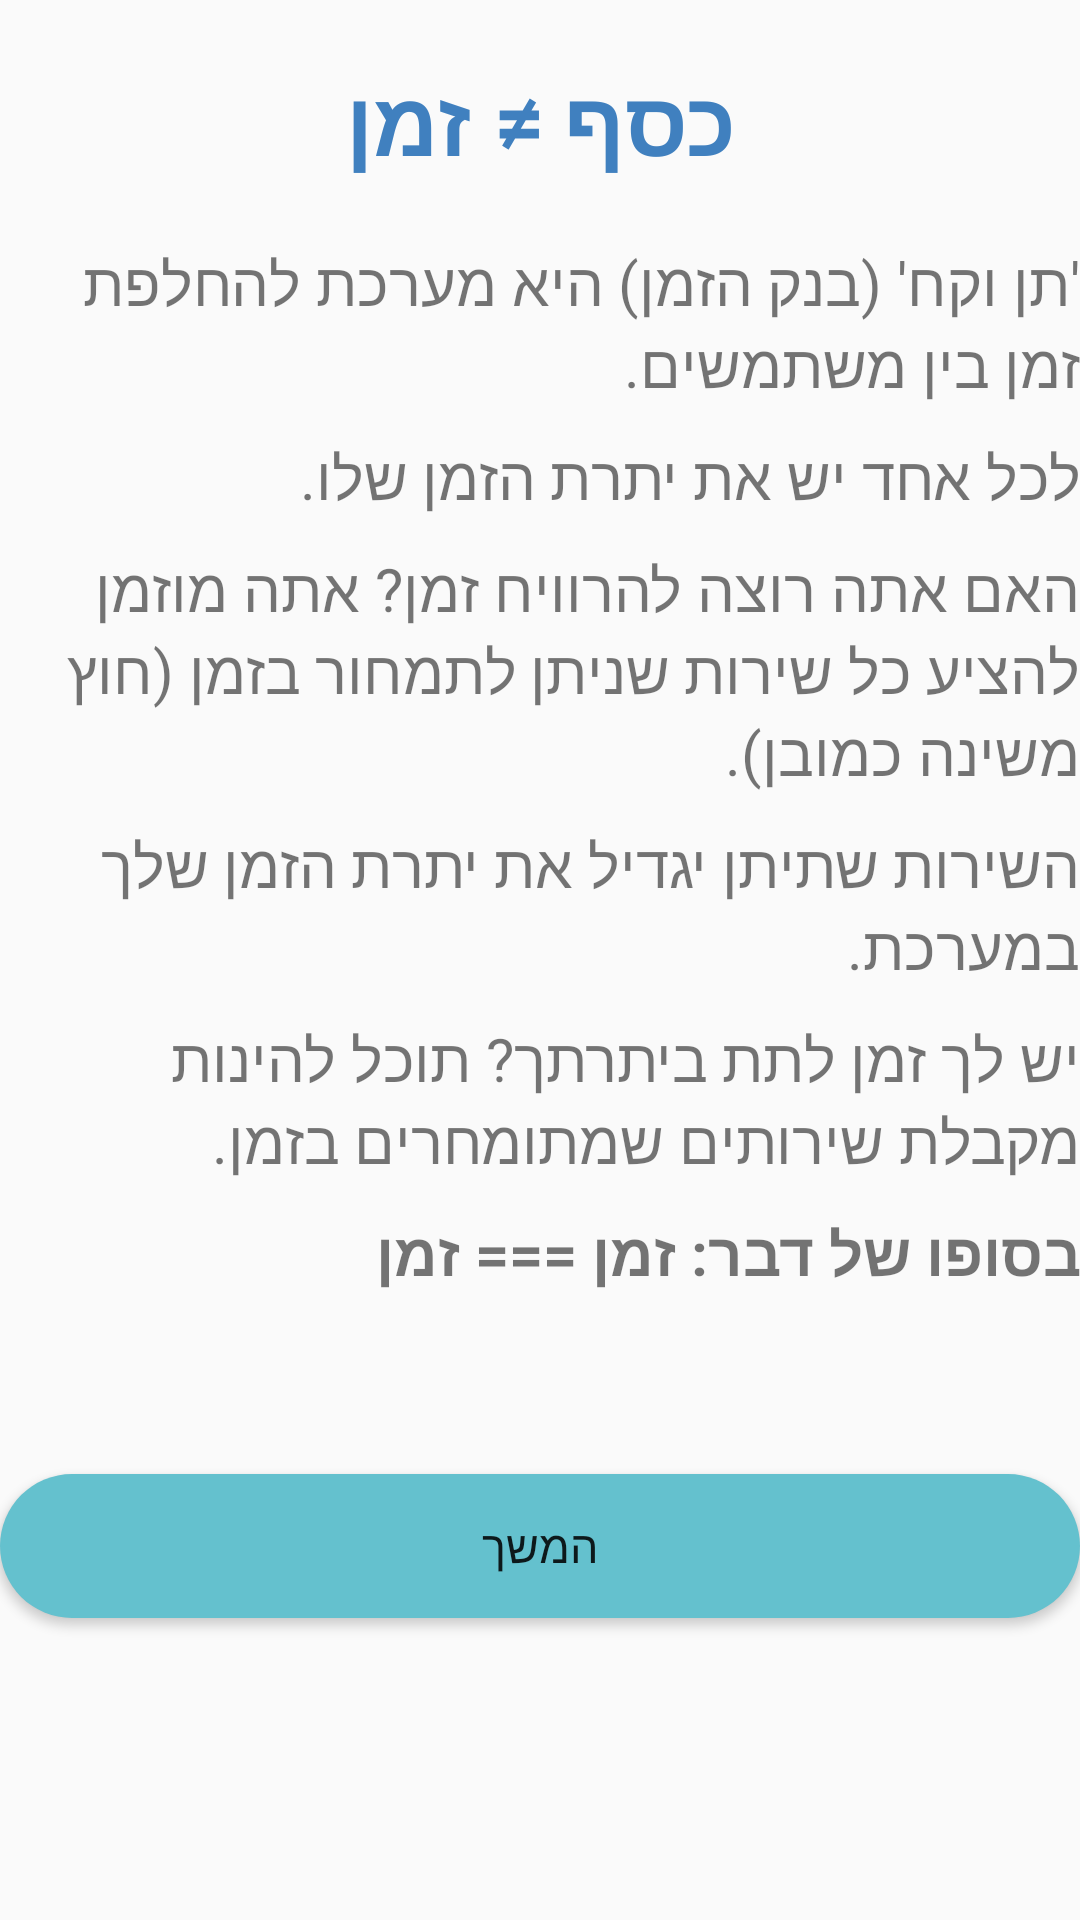

Reconstruct the res/layout file that produces this screen, plus the resources it refers to.
<!-- AndroidManifest.xml: application theme Theme.AppCompat.Light.NoActionBar -->
<!-- res/layout/activity_splash_screen.xml -->
<?xml version="1.0" encoding="utf-8"?>
<LinearLayout xmlns:android="http://schemas.android.com/apk/res/android"
    xmlns:tools="http://schemas.android.com/tools"
    android:layout_width="match_parent"
    android:layout_height="match_parent"
    android:layout_margin="10dp"
    android:orientation="vertical"
    tools:context="com.finalproject.giveandtake.UI.login.SplashScreenActivity">

    <TextView
        android:layout_width="match_parent"
        android:layout_height="wrap_content"
        android:layout_marginTop="20dp"
        android:fontFamily="@font/banthink"
        android:text="כסף ≠ זמן"
        android:textAlignment="center"
        android:textSize="30dp"
        android:textStyle="bold"
        android:textColor="@color/blue"/>


    <TextView
        android:layout_width="match_parent"
        android:layout_height="wrap_content"
        android:layout_marginTop="20dp"
        android:text="'תן וקח' (בנק הזמן) היא מערכת להחלפת זמן בין משתמשים."
        android:textSize="20dp" />

    <TextView
        android:layout_width="match_parent"
        android:layout_height="wrap_content"
        android:layout_marginTop="10dp"
        android:text="לכל אחד יש את יתרת הזמן שלו."
        android:textSize="20dp" />

    <TextView
        android:layout_width="match_parent"
        android:layout_height="wrap_content"
        android:layout_marginTop="10dp"
        android:text="האם אתה רוצה להרוויח זמן? אתה מוזמן להציע כל שירות שניתן לתמחור בזמן (חוץ משינה כמובן)."
        android:textSize="20dp" />

    <TextView
        android:layout_width="match_parent"
        android:layout_height="wrap_content"
        android:layout_marginTop="10dp"
        android:text="השירות שתיתן יגדיל את יתרת הזמן שלך במערכת."
        android:textSize="20dp" />

    <TextView
        android:layout_width="match_parent"
        android:layout_height="wrap_content"
        android:layout_marginTop="10dp"
        android:text="יש לך זמן לתת ביתרתך? תוכל להינות מקבלת שירותים שמתומחרים בזמן."
        android:textSize="20dp" />

    <TextView
        android:layout_width="match_parent"
        android:layout_height="wrap_content"
        android:layout_marginTop="10dp"
        android:text="בסופו של דבר: זמן === זמן"
        android:textSize="20dp"
        android:textStyle="bold" />

    <Button
        android:id="@+id/btn_continue_terms"
        android:layout_width="match_parent"
        android:layout_height="wrap_content"
        android:layout_marginTop="60dp"
        android:background="@drawable/button_shape_blue"
        android:text="המשך"
        android:textSize="15dp" />

</LinearLayout>
<!-- resources referenced by this layout -->
<resources>
  <color name="blue">#4080bf</color>
  <!-- drawable button_shape_blue (drawable) -->
  <?xml version="1.0" encoding="utf-8"?>
  <selector xmlns:android="http://schemas.android.com/apk/res/android">
      <item android:state_pressed="false">
          <shape android:shape="rectangle">
              <solid android:color="#64c1ce" />
              <corners android:radius="50dp"/>
          </shape>
      </item>
  </selector>
</resources>
